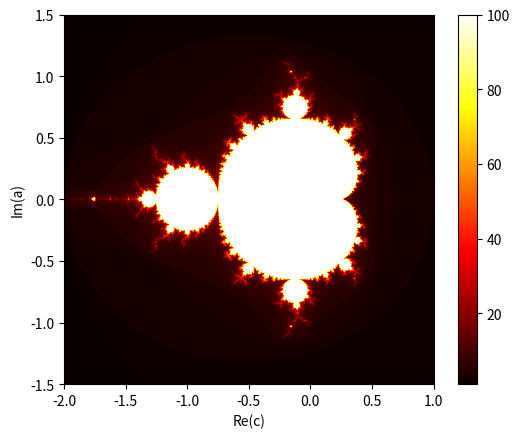

Source code (Python):
import numpy as np
import matplotlib.pyplot as plt

def mandelbrot(c , max_iter):
    z = 0
    for i in range(max_iter):
        if abs(z) > 2:
            return i
        z = z * z + c
    return max_iter

def mandelbrot_set(xmin, xmax, ymin, ymax, width, height, max_iter):
    x = np.linspace(xmin, xmax, width)
    y = np.linspace(ymin, ymax, height)
    mset = np.zeros((height, width))

    for i in range(height):
        for j in range(width):
            c = complex(x[j],y[i])
            mset[i,j] = mandelbrot(c,max_iter)
    return mset

xmin, xmax, ymin, ymax = -2.0, 1.0, -1.5, 1.5

width, height = 1000, 1000

max_iter = 100

mandelbrot_image = mandelbrot_set(xmin, xmax, ymin, ymax, width, height, max_iter)

plt.imshow(mandelbrot_image, extent=[xmin, xmax, ymin, ymax], cmap='hot')
plt.colorbar()
plt.xlabel("Re(c)")
plt.ylabel("Im(a)")
plt.show()
